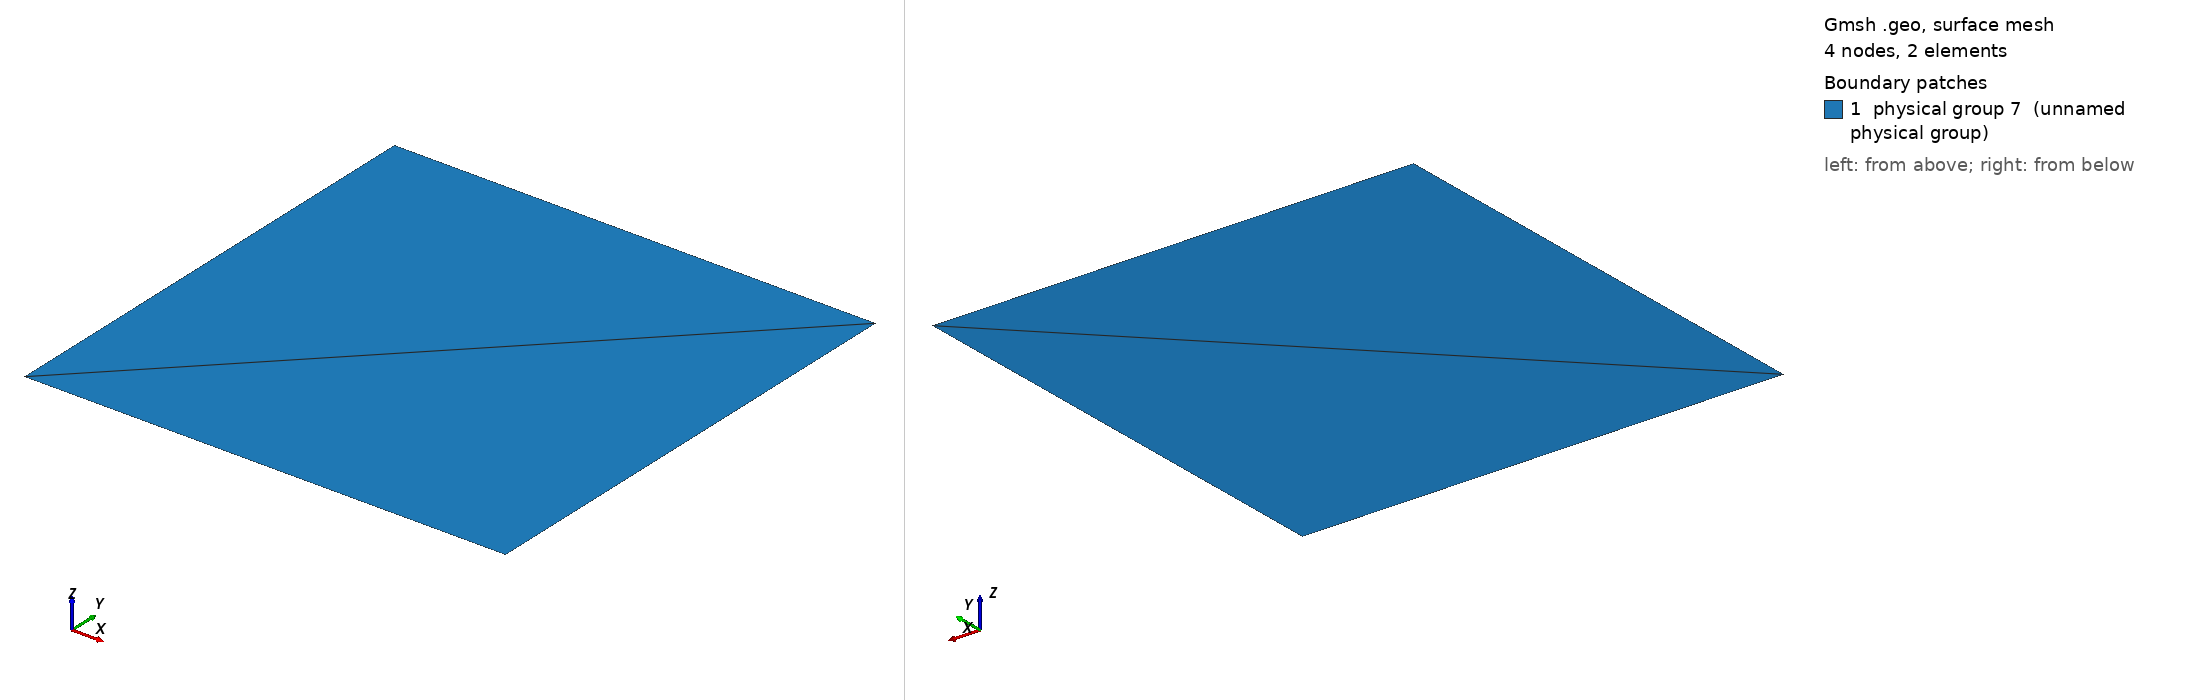

Gmsh geometry script, surface-meshed: 4 nodes, 2 surface elements. Boundary patches (legend numbers): 1 physical group 7 (unnamed physical group). Left view from above one corner, right view from below the opposite corner. Legend entries are the model's physical surfaces. The drawing asked Gmsh for element sizes between 1% and 20% of the model's largest extent; the script's own settings can give other sizes.

=== squareSmall.geo (drawn) ===
L   = 1;
cl  = 1;
msh = 2;

Point(1) = {+L, -L, 0, cl};
Point(2) = {+L, +L, 0, cl};
Point(3) = {-L, +L, 0, cl};
Point(4) = {-L, -L, 0, cl};

Line(1) = {1, 2};
Line(2) = {2, 3};
Line(3) = {3, 4};
Line(4) = {4, 1};

Line Loop(1)     = {1, 2, 3, 4};
Plane Surface(1) = {1};

Transfinite Line {1, 2, 3, 4} = msh Using Progression 1;
Transfinite Surface {1};

Physical Line(5)    = {1, 2, 3, 4};
Physical Surface(7) = {1};
